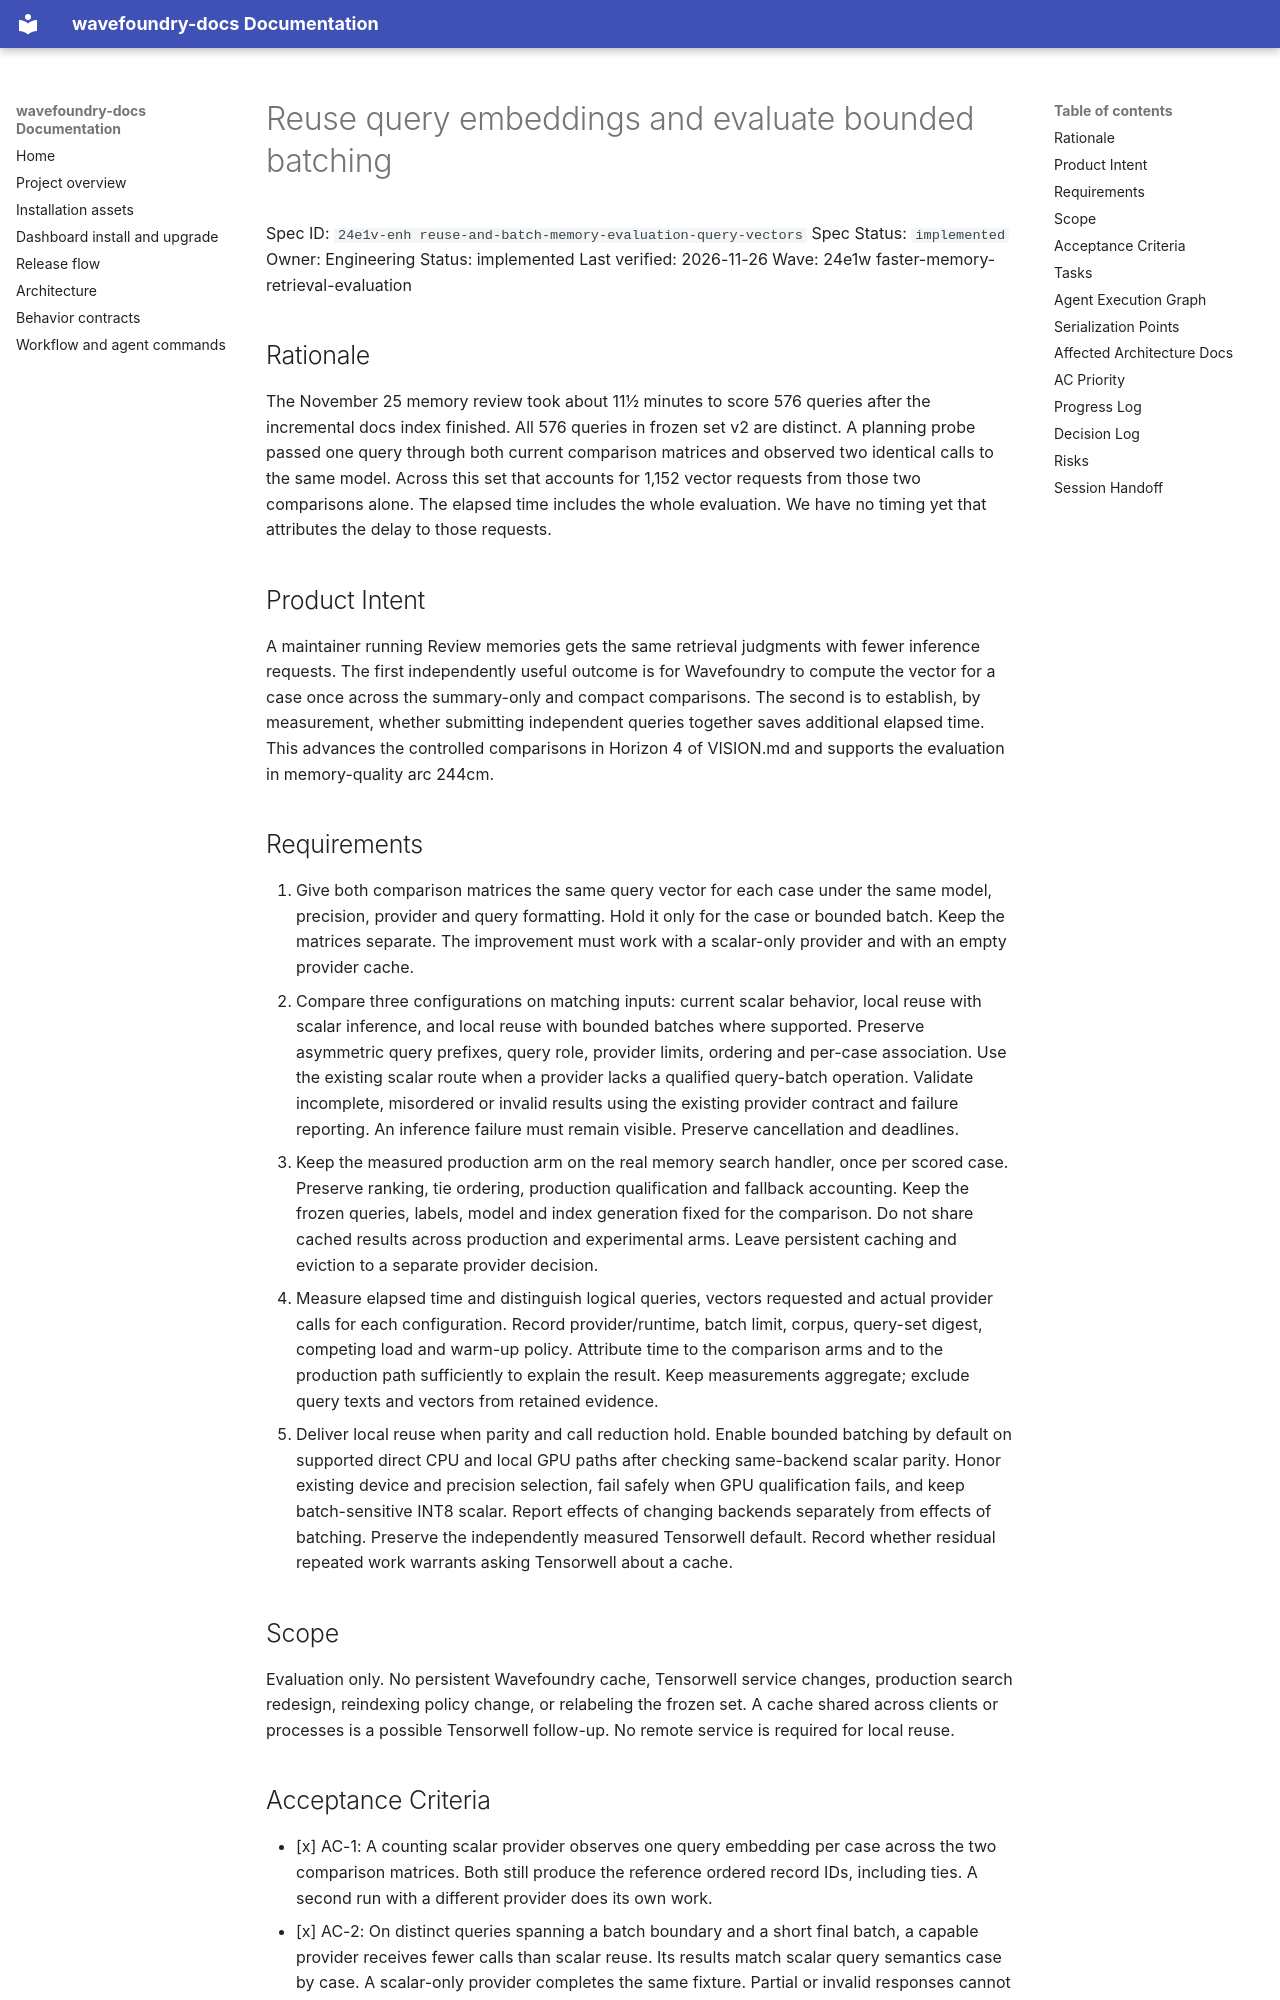

repository: coryhacking/wavefoundry · page: waves/24e1w faster-memory-retrieval-evaluation/24e1v-enh reuse-and-batch-memory-evaluation-query-vectors/index.html · generator: mkdocs

# Reuse query embeddings and evaluate bounded batching

Spec ID: `24e1v-enh reuse-and-batch-memory-evaluation-query-vectors`
Spec Status: `implemented`
Owner: Engineering
Status: implemented
Last verified: 2026-11-26
Wave: 24e1w faster-memory-retrieval-evaluation

## Rationale

The November 25 memory review took about 11½ minutes to score 576 queries after the incremental docs index finished. All 576 queries in frozen set v2 are distinct. A planning probe passed one query through both current comparison matrices and observed two identical calls to the same model. Across this set that accounts for 1,152 vector requests from those two comparisons alone. The elapsed time includes the whole evaluation. We have no timing yet that attributes the delay to those requests.

## Product Intent

A maintainer running Review memories gets the same retrieval judgments with fewer inference requests. The first independently useful outcome is for Wavefoundry to compute the vector for a case once across the summary-only and compact comparisons. The second is to establish, by measurement, whether submitting independent queries together saves additional elapsed time. This advances the controlled comparisons in Horizon 4 of VISION.md and supports the evaluation in memory-quality arc 244cm.

## Requirements

1. Give both comparison matrices the same query vector for each case under the same model, precision, provider and query formatting. Hold it only for the case or bounded batch. Keep the matrices separate. The improvement must work with a scalar-only provider and with an empty provider cache.
2. Compare three configurations on matching inputs: current scalar behavior, local reuse with scalar inference, and local reuse with bounded batches where supported. Preserve asymmetric query prefixes, query role, provider limits, ordering and per-case association. Use the existing scalar route when a provider lacks a qualified query-batch operation. Validate incomplete, misordered or invalid results using the existing provider contract and failure reporting. An inference failure must remain visible. Preserve cancellation and deadlines.
3. Keep the measured production arm on the real memory search handler, once per scored case. Preserve ranking, tie ordering, production qualification and fallback accounting. Keep the frozen queries, labels, model and index generation fixed for the comparison. Do not share cached results across production and experimental arms. Leave persistent caching and eviction to a separate provider decision.
4. Measure elapsed time and distinguish logical queries, vectors requested and actual provider calls for each configuration. Record provider/runtime, batch limit, corpus, query-set digest, competing load and warm-up policy. Attribute time to the comparison arms and to the production path sufficiently to explain the result. Keep measurements aggregate; exclude query texts and vectors from retained evidence.
5. Deliver local reuse when parity and call reduction hold. Enable bounded batching by default on supported direct CPU and local GPU paths after checking same-backend scalar parity. Honor existing device and precision selection, fail safely when GPU qualification fails, and keep batch-sensitive INT8 scalar. Report effects of changing backends separately from effects of batching. Preserve the independently measured Tensorwell default. Record whether residual repeated work warrants asking Tensorwell about a cache.

## Scope

Evaluation only. No persistent Wavefoundry cache, Tensorwell service changes, production search redesign, reindexing policy change, or relabeling the frozen set. A cache shared across clients or processes is a possible Tensorwell follow-up. No remote service is required for local reuse.
